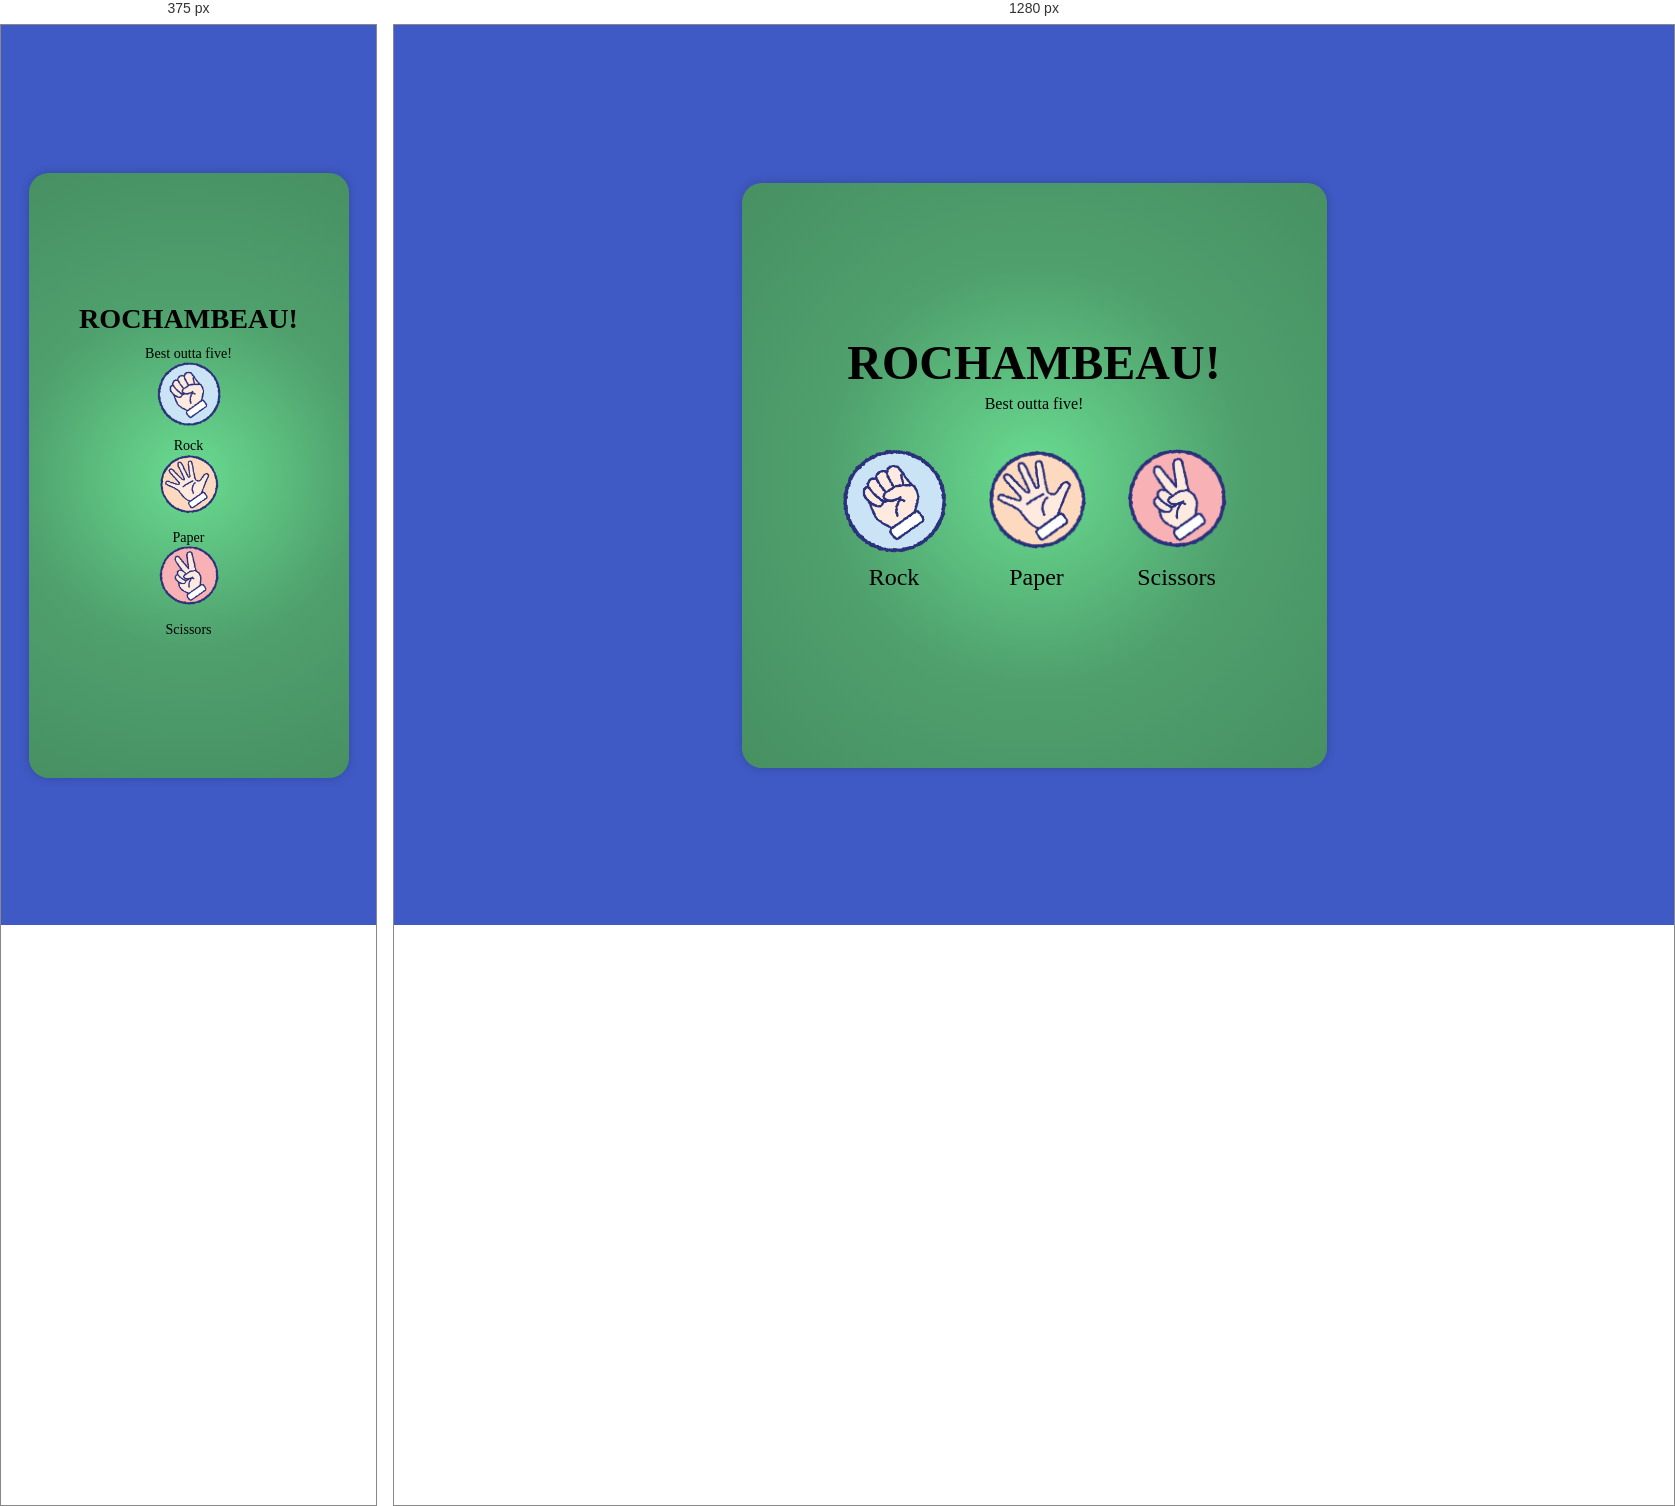
Rendered at 375 px and 1280 px, left to right.

<!-- file: index.html -->
<!DOCTYPE html>
<html lang="en">

<head>
    <meta charset="UTF-8">
    <meta http-equiv="X-UA-Compatible" content="IE=edge">
    <meta name="viewport" content="width=<device-width>, initial-scale=1.0">
    <link rel="stylesheet" href="style/style.css">
    <link rel="preconnect" href="https://fonts.googleapis.com">
    <link rel="preconnect" href="https://fonts.gstatic.com" crossorigin>
    <link href="https://fonts.googleapis.com/css2?family=Gloria+Hallelujah&family=Roboto&display=swap" rel="stylesheet">
    <link href="css/styles.css" rel="stylesheet">
    <title>Rochambeau</title>
</head>

<body>
    <main>
        <h1>ROCHAMBEAU!</h1>
        <p>Best outta five!</p>
        <div class="selections">
            <div class="btnAndTitle">
                <input type="button" id="rock"></input>
                <p>Rock</p>
            </div>

            <div class="btnAndTitle">
                <input type="button" id="paper"></input>
                <p>Paper</p>
            </div>

            <div class="btnAndTitle">
                <input type="button" id="scissors"></input>
                <p>Scissors</p>
            </div>
        </div>
        <div id='round'></div>
        <div id='result'></div>
        <div id='score'></div>
        <div id='playAgain'></div>

    </main>
    <script src="script/app.js"></script>
</body>

</html>

/* @media block from styles.css */
@media (max-width: 600px) {

    body {
        font-size: .88em;
        text-align: center;
    }

    main {
        width: 300px;
        height: 575px;
        padding: 10px 10px 20px 10px;
        position: relative;
    }

    h1 {
        font-size: 2em;
        margin: 0 0 10px 0;
    }

    main>p:first-of-type {
        margin: 0;
        font-size: 1em;
    }

    .selections {
        display: flex;
        flex-direction: column;
    }

    .selections>.btnAndTitle>input {
        margin: 10px;
        padding: 30px;
    }

    #rock {
        margin: 0;
        width: 64px;
    }

    #paper {
        margin: 0;
    }

    #scissors {
        margin: 0;
    }

    p {
        margin: 0;
        font-size: 1em;
    }
}